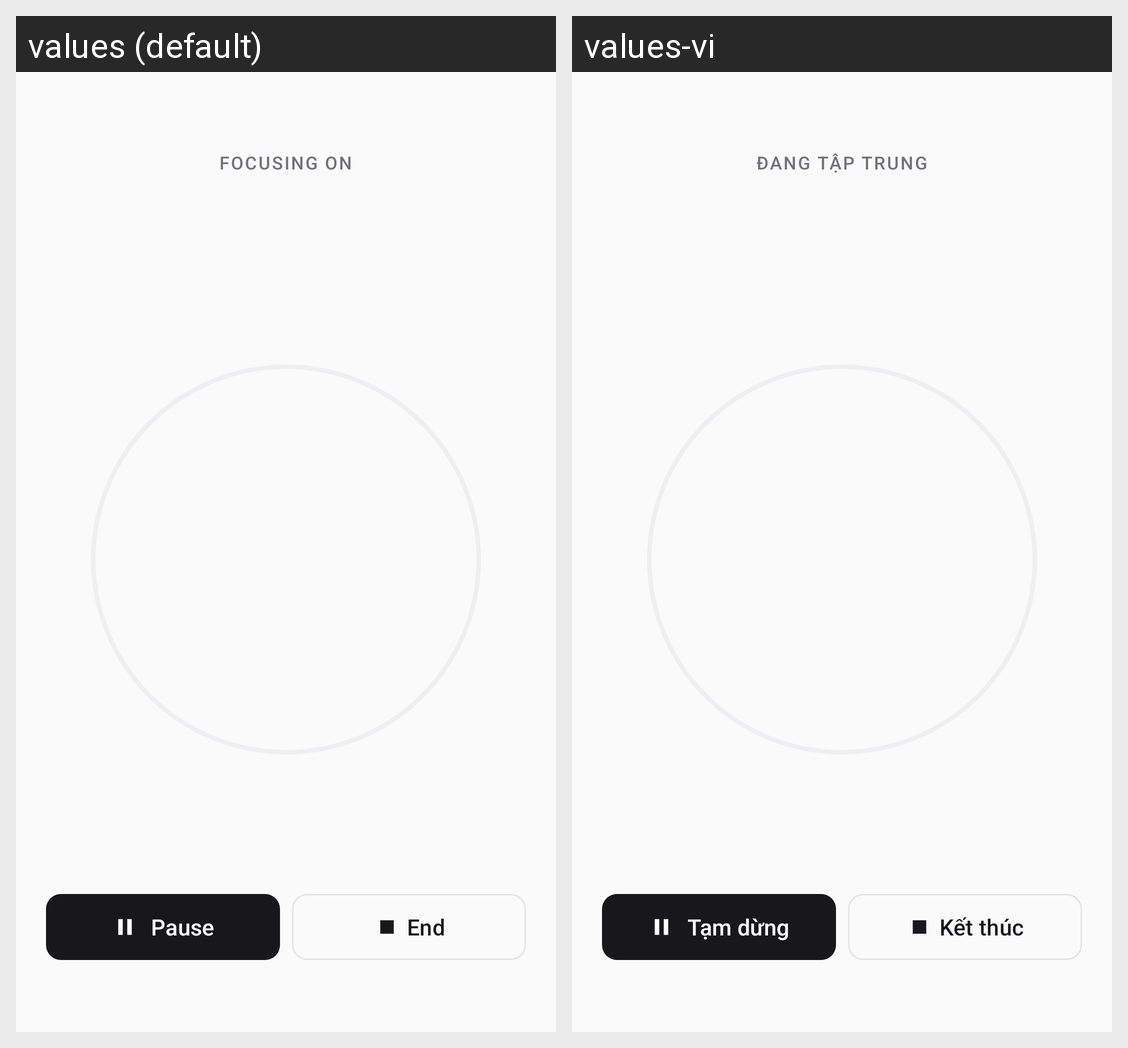

This grid shows one Android layout under two languages. Give, for every string resource on the screen, its name, the default text and each shown locale's text.
Android screen res/layout/activity_focus_timer.xml rendered under 2 locales, left to right: values (default), values-vi. Device: Nexus 5 (rendered at 1080×1920; each locale shown at half size, 540×960, under a caption strip naming it); theme Theme.Modity.
Strings drawn on this screen, with the default value and each locale's value (text and hints the layout hard-codes, and strings that could not be matched under every locale, appear in the picture but are not listed):

focus_label
  values: Focusing on
  values-vi: Đang tập trung

focus_pause
  values: Pause
  values-vi: Tạm dừng

focus_end
  values: End
  values-vi: Kết thúc
